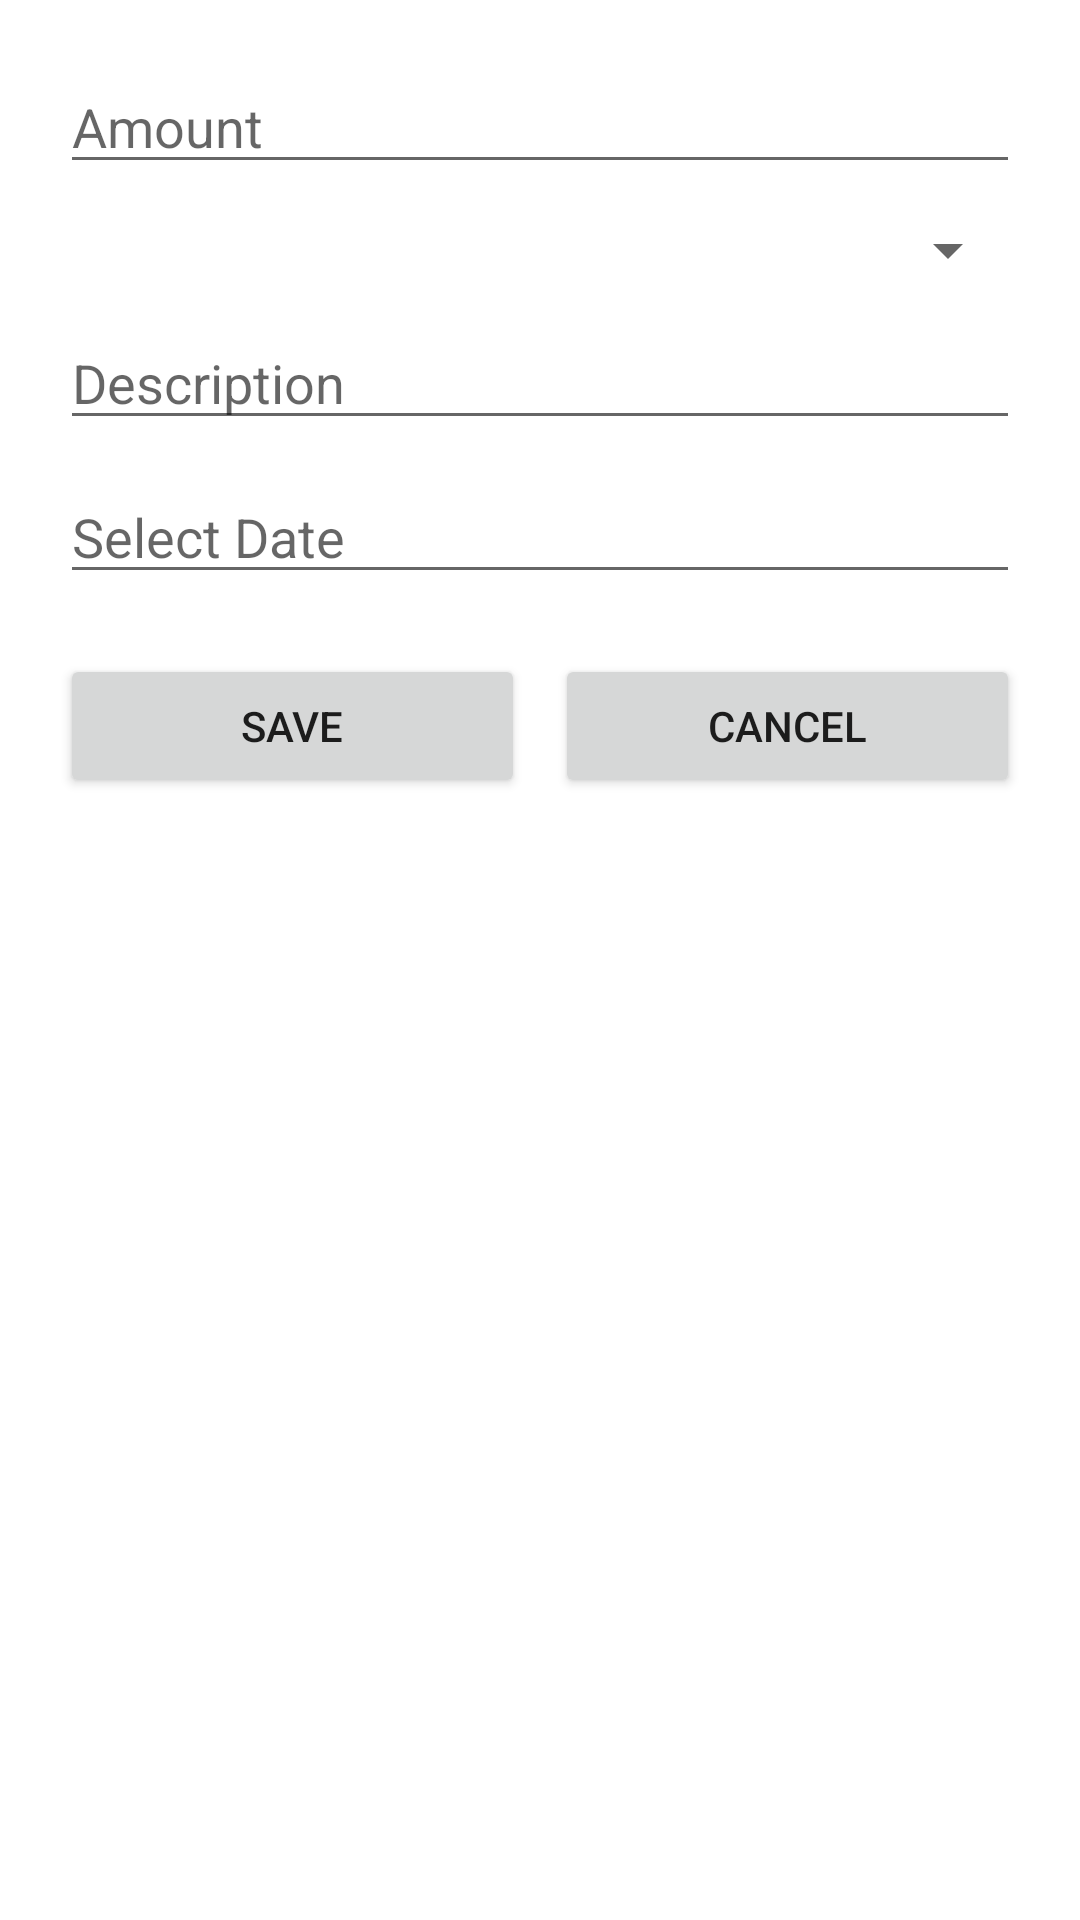

Reconstruct the res/layout file that produces this screen, plus the resources it refers to.
<!-- AndroidManifest.xml: application theme AppTheme -->
<!-- res/layout/dialog_edit_expense.xml -->
<?xml version="1.0" encoding="utf-8"?>
<LinearLayout xmlns:android="http://schemas.android.com/apk/res/android"
    android:padding="20dp"
    android:orientation="vertical"
    android:layout_width="match_parent"
    android:layout_height="wrap_content">

    <EditText
        android:id="@+id/amountEditText"
        android:hint="Amount"
        android:inputType="numberDecimal"
        android:layout_width="match_parent"
        android:layout_height="wrap_content" />

    <Spinner
        android:id="@+id/categorySpinner"
        android:layout_width="match_parent"
        android:layout_height="wrap_content"
        android:layout_marginTop="10dp" />

    <EditText
        android:id="@+id/descriptionEditText"
        android:hint="Description"
        android:layout_width="match_parent"
        android:layout_height="wrap_content"
        android:layout_marginTop="10dp" />

    <EditText
        android:id="@+id/dateEditText"
        android:hint="Select Date"
        android:focusable="false"
        android:layout_marginTop="10dp"
        android:layout_width="match_parent"
        android:layout_height="wrap_content" />

    <LinearLayout
        android:orientation="horizontal"
        android:layout_marginTop="20dp"
        android:layout_width="match_parent"
        android:layout_height="wrap_content">

        <Button
            android:id="@+id/saveButton"
            android:text="Save"
            android:layout_weight="1"
            android:layout_width="0dp"
            android:layout_height="wrap_content" />

        <Button
            android:id="@+id/cancelButton"
            android:text="Cancel"
            android:layout_weight="1"
            android:layout_width="0dp"
            android:layout_height="wrap_content"
            android:layout_marginStart="10dp" />
    </LinearLayout>
</LinearLayout>
<!-- resources referenced by this layout -->
<resources>
  <style name="AppTheme" parent="Theme.MaterialComponents.Light.NoActionBar">
          <item name="colorPrimary">@color/primary</item>
          <item name="colorPrimaryDark">@color/primary_dark</item>
          <item name="colorAccent">@color/accent</item>
      </style>
  <color name="primary">#1E88E5</color>
  <color name="primary_dark">#1565C0</color>
  <color name="accent">#FFC107</color>
</resources>
